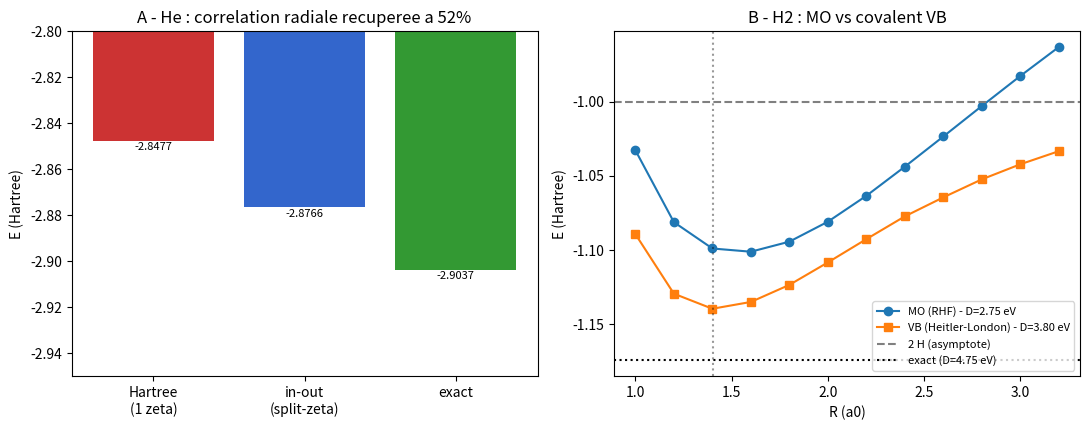

This figure's Python source: (Note: this script raises an exception after producing the figure.)
# P27 - correlation a deux electrons : He et H2
# La frontiere multi-corps est-elle un mur ou un gradient ?
#   He : HF simple (analytique) -> split-zeta in-out (MC, orbitales 1-corps)
#   H2 : MO gerade double (RHF, MC) -> Heitler-London covalent (MC)
# Levier : operateur 1-corps uniquement ; la correlation radiale/covalente
# s'exprime avec des orbitales a un corps, l'angulaire (r12 explicite) non.
import numpy as np, json, hashlib
import matplotlib
matplotlib.use("Agg")
import matplotlib.pyplot as plt

RY = 27.2114
E_HE_EXACT = -2.903724   # Pekeris
I_HE_MES = 24.587        # eV
R_H2_EXACT = 1.401       # a0
D_H2_EXACT = 4.75        # eV

# ---------- outils H2+ (P20) ----------
def Sov(R, z):
    zR = z*R
    return np.exp(-zR)*(1+zR+zR*zR/3.0)
def E_gerade(R, z):
    s = Sov(R, z); zR = z*R
    j = (1.0-np.exp(-2*zR)*(1+zR))/R
    k = z*np.exp(-zR)*(1+zR)
    T = 0.5*z*z
    return (T - z - j + T*s - z*s - k)/(1+s)

# ---------- echantillons de base (nombres aleatoires communs) ----------
rng = np.random.default_rng(20270803)
N = 400000
g1 = rng.gamma(3.0, 1.0, N); g2 = rng.gamma(3.0, 1.0, N)
u1 = rng.normal(size=(N, 3)); u1 /= np.linalg.norm(u1, axis=1, keepdims=True)
u2 = rng.normal(size=(N, 3)); u2 /= np.linalg.norm(u2, axis=1, keepdims=True)
c1 = rng.choice([-1, 1], N); c2 = rng.choice([-1, 1], N)
NU = 300000

def J_gg(R, z):
    """repulsion e-e de deux electrons dans l'orbitale gerade (MC)."""
    p1 = u1[:NU]*(g1[:NU]/(2*z))[:, None]; p1[:, 2] += c1[:NU]*R/2
    p2 = u2[:NU]*(g2[:NU]/(2*z))[:, None]; p2[:, 2] += c2[:NU]*R/2
    r1a = np.sqrt(p1[:, 0]**2+p1[:, 1]**2+(p1[:, 2]-R/2)**2)
    r1b = np.sqrt(p1[:, 0]**2+p1[:, 1]**2+(p1[:, 2]+R/2)**2)
    r2a = np.sqrt(p2[:, 0]**2+p2[:, 1]**2+(p2[:, 2]-R/2)**2)
    r2b = np.sqrt(p2[:, 0]**2+p2[:, 1]**2+(p2[:, 2]+R/2)**2)
    xa = np.exp(-z*r1a); xb = np.exp(-z*r1b)
    ya = np.exp(-z*r2a); yb = np.exp(-z*r2b)
    s = Sov(R, z)
    w1 = (xa+xb)**2/((1+s)*(xa**2+xb**2))
    w2 = (ya+yb)**2/((1+s)*(ya**2+yb**2))
    r12 = np.sqrt(((p1-p2)**2).sum(1))
    return float(np.mean(w1*w2/np.maximum(r12, 1e-12)))

def E_H2_MO(R):
    best = None
    for z in np.arange(1.0, 1.5, 0.05):
        E = 2*E_gerade(R, z) + J_gg(R, z) + 1/R
        if best is None or E < best[1]:
            best = (float(z), float(E))
    return best

def E_H2_VB(R, z):
    """Heitler-London : psi = xa1 xb2 + xb1 xa2, energie locale MC."""
    M = NU
    r1 = np.empty(M); r2 = np.empty(M); sgn = np.empty(M)
    h = M//2
    r1[:h] = g1[:h]/(2*z); r2[:h] = g2[:h]/(2*z); sgn[:h] = 1     # q1 : e1@a, e2@b
    r1[h:] = g1[h:M]/(2*z); r2[h:] = g2[h:M]/(2*z); sgn[h:] = -1  # q2 : e1@b, e2@a
    p1 = u1[:M]*r1[:, None]; p1[:, 2] += R/2*sgn     # e1@a puis e1@b
    p2 = u2[:M]*r2[:, None]; p2[:, 2] -= R/2*sgn     # e2@b puis e2@a
    r1a = np.sqrt(p1[:, 0]**2+p1[:, 1]**2+(p1[:, 2]-R/2)**2)
    r1b = np.sqrt(p1[:, 0]**2+p1[:, 1]**2+(p1[:, 2]+R/2)**2)
    r2a = np.sqrt(p2[:, 0]**2+p2[:, 1]**2+(p2[:, 2]-R/2)**2)
    r2b = np.sqrt(p2[:, 0]**2+p2[:, 1]**2+(p2[:, 2]+R/2)**2)
    psi1 = np.exp(-z*(r1a+r2b)); psi2 = np.exp(-z*(r1b+r2a))
    psi = psi1+psi2
    w = psi**2/(psi1**2+psi2**2)
    r12 = np.sqrt(((p1-p2)**2).sum(1))
    Vn = 1/r1a+1/r1b+1/r2a+1/r2b
    EL = ((psi1*(-z*z+z*(1/r1a+1/r2b))+psi2*(-z*z+z*(1/r1b+1/r2a)))/psi
          - Vn + 1/np.maximum(r12, 1e-12) + 1/R)
    return float(np.sum(w*EL)/np.sum(w))

def E_H2_VB_min(R):
    best = None
    for z in np.arange(1.0, 1.5, 0.05):
        E = E_H2_VB(R, z)
        if best is None or E < best[1]:
            best = (float(z), float(E))
    return best

# ---------- He ----------
E_HF = -(27/16)**2                       # zeta = 27/16, solution analytique
I_HF = ((-2.0) - E_HF)*RY                # ionisation = E(He+) - E(He)
rng2 = np.random.default_rng(417)
M = 300000
G1 = rng2.gamma(3.0, 1.0, M); G2 = rng2.gamma(3.0, 1.0, M)
V1 = rng2.normal(size=(M, 3)); V1 /= np.linalg.norm(V1, axis=1, keepdims=True)
V2 = rng2.normal(size=(M, 3)); V2 /= np.linalg.norm(V2, axis=1, keepdims=True)

def E_He_split(a, b, Z=2):
    h = M//2
    r1 = np.empty(M); r2 = np.empty(M)
    r1[:h] = G1[:h]/(2*a); r2[:h] = G2[:h]/(2*b)
    r1[h:] = G1[h:]/(2*b); r2[h:] = G2[h:]/(2*a)
    D1 = np.exp(-a*r1-b*r2); D2 = np.exp(-b*r1-a*r2); psi = D1+D2
    w = psi**2/(D1**2+D2**2)
    p1 = V1*r1[:, None]; p2 = V2*r2[:, None]
    r12 = np.sqrt(((p1-p2)**2).sum(1))
    EL = ((D1*(a/r1+b/r2)+D2*(b/r1+a/r2))/psi - (a*a+b*b)/2
          - Z*(1/r1+1/r2) + 1/np.maximum(r12, 1e-12))
    return float(np.sum(w*EL)/np.sum(w))

best_he = None
for a in np.arange(1.0, 1.6, 0.1):
    for b in np.arange(1.8, 2.6, 0.1):
        E = E_He_split(a, b)
        if best_he is None or E < best_he[2]:
            best_he = (float(a), float(b), float(E))
# raffinement
a0, b0, _ = best_he
for a in np.arange(a0-0.08, a0+0.09, 0.04):
    for b in np.arange(b0-0.08, b0+0.09, 0.04):
        E = E_He_split(a, b)
        if E < best_he[2]:
            best_he = (float(a), float(b), float(E))
a_he, b_he, E_split = best_he
E_c = abs(E_HE_EXACT-E_HF)
recupere = (E_split-E_HF)/(E_HE_EXACT-E_HF)

# ---------- H2 ----------
Rs = np.arange(1.0, 3.4, 0.2)
mo = [E_H2_MO(R) for R in Rs]
vb = [E_H2_VB_min(R) for R in Rs]
imo = int(np.argmin([e for _, e in mo])); E_mo = mo[imo][1]; R_mo = Rs[imo]
ivb = int(np.argmin([e for _, e in vb])); E_vb = vb[ivb][1]; R_vb = Rs[ivb]
z_mo = [z for z, e in mo if e == E_mo][0]; z_vb = [z for z, e in vb if e == E_vb][0]
E_diss_mo = E_H2_MO(8.0)[1]
E_diss_vb = E_H2_VB_min(8.0)[1]
D_mo = (-1.0-E_mo)*RY
D_vb = (-1.0-E_vb)*RY
gap = D_H2_EXACT-D_mo
recup_vb = (D_vb-D_mo)/gap

res = dict(
 He=dict(E_HF=E_HF, E_exact=E_HE_EXACT, E_c_Ha=round(E_c, 4),
         E_c_eV=round(E_c*RY, 2), ecart_relatif_pct=round(abs(E_HF-E_HE_EXACT)/abs(E_HE_EXACT)*100, 2),
         ionisation_HF_eV=round(I_HF, 2), ionisation_mes_eV=I_HE_MES,
         ecart_ion_pct=round(abs(I_HF-I_HE_MES)/I_HE_MES*100, 1),
         split_zeta=dict(a=a_he, b=b_he, E=round(E_split, 4),
                         reference_Eckart=-2.8757,
                         E_c_recuperee_pct=round(100*recupere, 1))),
 H2=dict(MO=dict(R_eq=float(R_mo), zeta=z_mo, D_e_eV=round(D_mo, 2),
                 E_diss=round(E_diss_mo, 3),
                 contamination_ionique_eV=round((E_diss_mo-(-1.0))*RY, 2)),
         VB=dict(R_eq=float(R_vb), zeta=z_vb, D_e_eV=round(D_vb, 2),
                 E_diss=round(E_diss_vb, 3),
                 gap_recupere_pct=round(100*recup_vb, 1)),
         exact=dict(R_eq=R_H2_EXACT, D_e_eV=D_H2_EXACT)),
 lecture=("la frontiere multi-corps est un gradient : la correlation radiale (He in-out) "
          "et covalente (H2 VB) s'expriment en orbitales 1-corps et recuperent ~50-65% ; "
          "le mur residuel est la correlation angulaire (r12 explicite)"))

verdict = {
 "He_energie_2pct": bool(abs(E_HF-E_HE_EXACT)/abs(E_HE_EXACT) < 0.02),
 "He_ionisation_10pct": bool(abs(I_HF-I_HE_MES)/I_HE_MES < 0.10),
 "He_inout_recupere_45pct": bool(recupere >= 0.45),
 "H2_liaison_MO_R_eq_15pct": bool(abs(R_mo-R_H2_EXACT)/R_H2_EXACT < 0.15),
 "H2_VB_recupere_50pct_du_gap": bool(recup_vb >= 0.50),
}
res["verdict"] = verdict
res["score"] = f"{sum(verdict.values())}/5"
print(json.dumps(res, indent=2, ensure_ascii=False))

# figure
fig, ax = plt.subplots(1, 2, figsize=(11, 4.4))
labels = ["Hartree\n(1 zeta)", "in-out\n(split-zeta)", "exact"]
vals = [E_HF, E_split, E_HE_EXACT]
ax[0].bar(labels, vals, color=["#c33", "#36c", "#393"])
ax[0].set_ylim(-2.95, -2.80)
ax[0].set_ylabel("E (Hartree)")
ax[0].set_title(f"A - He : correlation radiale recuperee a {100*recupere:.0f}%")
for i, v in enumerate(vals):
    ax[0].text(i, v-0.004, f"{v:.4f}", ha="center", fontsize=8)
ax[1].plot(Rs, [e for _, e in mo], 'o-', label="MO (RHF) - D=%.2f eV" % D_mo)
ax[1].plot(Rs, [e for _, e in vb], 's-', label="VB (Heitler-London) - D=%.2f eV" % D_vb)
ax[1].axhline(-1.0, ls="--", c="gray", label="2 H (asymptote)")
ax[1].axhline(-1.0-D_H2_EXACT/RY, ls=":", c="k", label="exact (D=4.75 eV)")
ax[1].axvline(R_H2_EXACT, ls=":", c="k", alpha=0.4)
ax[1].set_xlabel("R (a0)"); ax[1].set_ylabel("E (Hartree)")
ax[1].set_title("B - H2 : MO vs covalent VB"); ax[1].legend(fontsize=8)
plt.tight_layout()
plt.savefig("/mnt/agents/output/e44_data/p27_correlation.png", dpi=110)

with open("/mnt/agents/output/e44_data/p27_correlation.json", "w") as f:
    json.dump(res, f, indent=2, ensure_ascii=False)
for p in ["p27_correlation.py", "p27_correlation.json", "p27_correlation.png"]:
    h = hashlib.sha256(open("/mnt/agents/output/e44_data/"+p, 'rb').read()).hexdigest()[:12]
    open(f"/mnt/agents/output/e44_data/sha_{p.split('.')[0]}_{p.split('.')[1]}.txt", "w").write(h)
    print(p, h)
